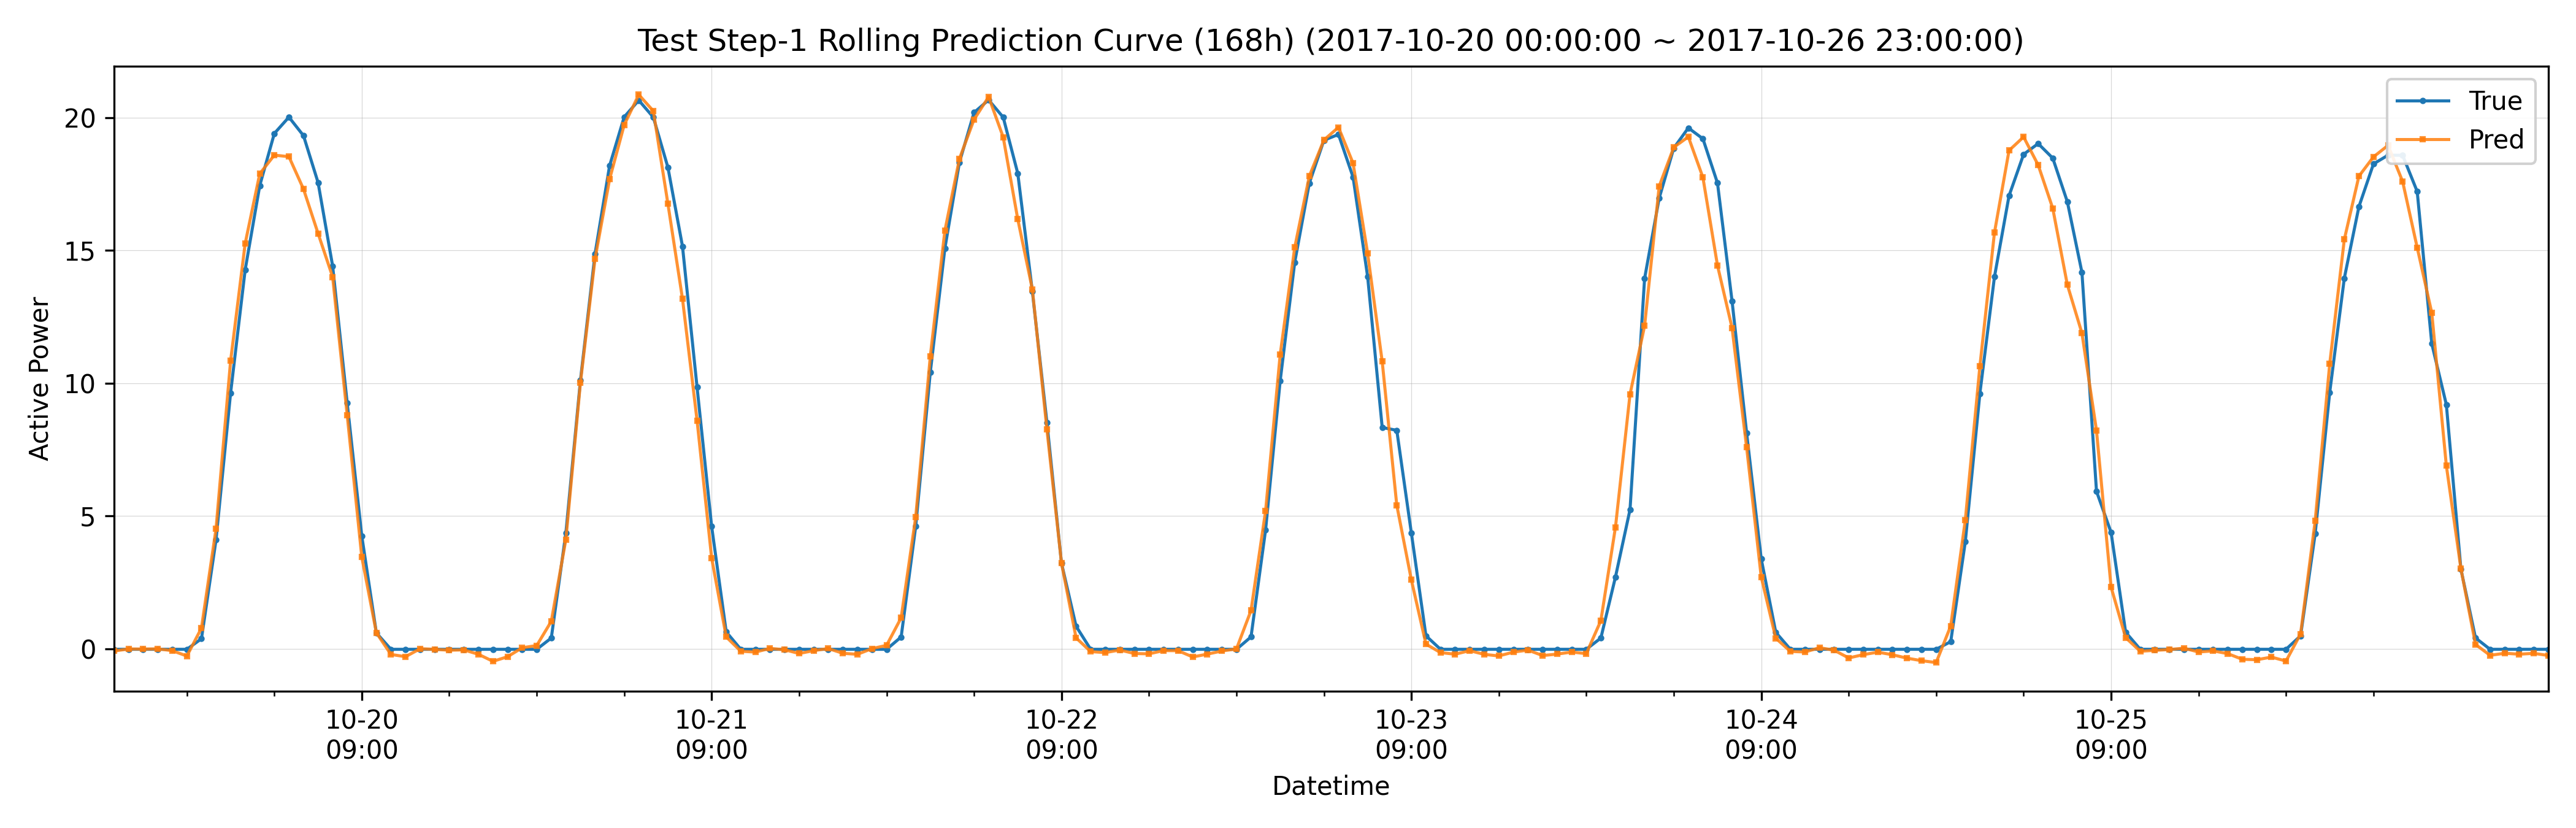

Data behind this chart, as committed beside it:
datetime, hour_of_day, true, pred, is_daytime
2017-10-20 00:00:00, 0, -0.02071, -0.08684, 0
2017-10-20 01:00:00, 1, -0.0206, -0.008333, 0
2017-10-20 02:00:00, 2, -0.0208, -0.01162, 0
2017-10-20 03:00:00, 3, -0.02083, -0.00463, 0
2017-10-20 04:00:00, 4, -0.02093, -0.07243, 0
2017-10-20 05:00:00, 5, -0.02096, -0.2744, 0
2017-10-20 06:00:00, 6, 0.3757, 0.7754, 1
2017-10-20 07:00:00, 7, 4.095, 4.514, 1
2017-10-20 08:00:00, 8, 9.627, 10.84, 1
2017-10-20 09:00:00, 9, 14.27, 15.26, 1
2017-10-20 10:00:00, 10, 17.44, 17.89, 1
2017-10-20 11:00:00, 11, 19.4, 18.58, 1
2017-10-20 12:00:00, 12, 20.02, 18.53, 1
2017-10-20 13:00:00, 13, 19.32, 17.31, 1
2017-10-20 14:00:00, 14, 17.56, 15.64, 1
2017-10-20 15:00:00, 15, 14.41, 14, 1
2017-10-20 16:00:00, 16, 9.248, 8.791, 1
2017-10-20 17:00:00, 17, 4.243, 3.454, 1
2017-10-20 18:00:00, 18, 0.5958, 0.6008, 1
2017-10-20 19:00:00, 19, -0.02125, -0.2141, 0
2017-10-20 20:00:00, 20, -0.02119, -0.2993, 0
2017-10-20 21:00:00, 21, -0.02108, 0.0006363, 0
2017-10-20 22:00:00, 22, -0.02104, -0.02203, 0
2017-10-20 23:00:00, 23, -0.021, -0.05589, 0
2017-10-21 00:00:00, 0, -0.02107, -0.04318, 0
2017-10-21 01:00:00, 1, -0.0209, -0.208, 0
2017-10-21 02:00:00, 2, -0.02117, -0.4741, 0
2017-10-21 03:00:00, 3, -0.02128, -0.3, 0
2017-10-21 04:00:00, 4, -0.02135, 0.03699, 0
2017-10-21 05:00:00, 5, -0.02131, 0.1202, 0
2017-10-21 06:00:00, 6, 0.404, 1.033, 1
2017-10-21 07:00:00, 7, 4.362, 4.114, 1
2017-10-21 08:00:00, 8, 10.11, 10.03, 1
2017-10-21 09:00:00, 9, 14.87, 14.68, 1
2017-10-21 10:00:00, 10, 18.19, 17.68, 1
2017-10-21 11:00:00, 11, 20.02, 19.72, 1
2017-10-21 12:00:00, 12, 20.65, 20.86, 1
2017-10-21 13:00:00, 13, 20.01, 20.25, 1
2017-10-21 14:00:00, 14, 18.12, 16.75, 1
2017-10-21 15:00:00, 15, 15.15, 13.18, 1
2017-10-21 16:00:00, 16, 9.846, 8.595, 1
2017-10-21 17:00:00, 17, 4.602, 3.416, 1
2017-10-21 18:00:00, 18, 0.6324, 0.4455, 1
2017-10-21 19:00:00, 19, -0.02146, -0.09467, 0
2017-10-21 20:00:00, 20, -0.02149, -0.1254, 0
2017-10-21 21:00:00, 21, -0.02147, 0.01312, 0
2017-10-21 22:00:00, 22, -0.02136, -0.03718, 0
2017-10-21 23:00:00, 23, -0.02138, -0.1789, 0
2017-10-22 00:00:00, 0, -0.02137, -0.07044, 0
2017-10-22 01:00:00, 1, -0.02131, 0.007996, 0
2017-10-22 02:00:00, 2, -0.0216, -0.1717, 0
2017-10-22 03:00:00, 3, -0.0217, -0.2085, 0
2017-10-22 04:00:00, 4, -0.02166, 0.005239, 0
2017-10-22 05:00:00, 5, -0.02166, 0.127, 0
2017-10-22 06:00:00, 6, 0.4427, 1.165, 1
2017-10-22 07:00:00, 7, 4.614, 4.969, 1
2017-10-22 08:00:00, 8, 10.41, 11.02, 1
2017-10-22 09:00:00, 9, 15.07, 15.74, 1
2017-10-22 10:00:00, 10, 18.32, 18.45, 1
2017-10-22 11:00:00, 11, 20.19, 19.93, 1
... 108 more rows
